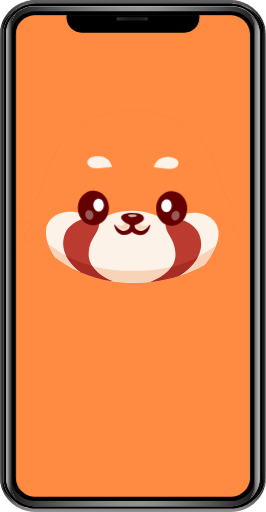
t = 0.00 s
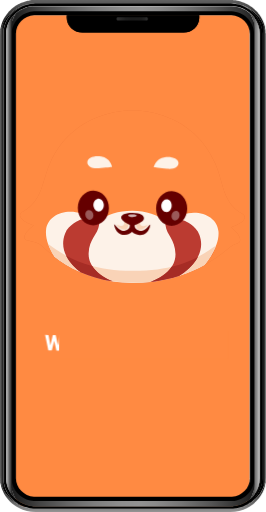
t = 0.64 s
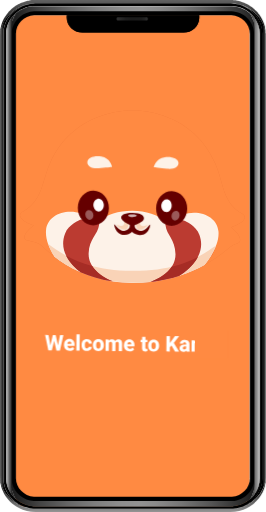
t = 1.28 s
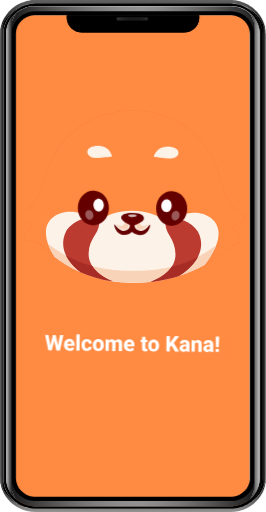
t = 1.92 s
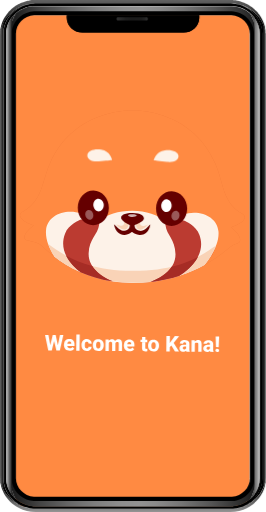
t = 2.56 s
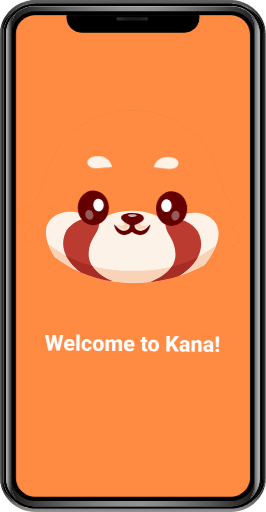
t = 3.20 s

The animated SVG that drew these frames (rendered in a browser with its animation timeline set to each time). Animation: 2 CSS @keyframes rules; one cycle of 3.20 s.

<svg width="245" height="472" viewBox="0 0 245 472" fill="none" xmlns="http://www.w3.org/2000/svg">
<style>
    <![CDATA[
    @keyframes move {
        0% {
            transform: translateY(0);
        }
        20% {
            transform: translateY(-10px);
        }
        40% {
            transform: translateY(0);
        }
        50% {
            transform: translateY(0);
        }
        70% {
            transform: translateY(-10px);
        }
        90% {
            transform: translateY(0);
        }
        100% {
            transform: translateY(0);
        }
    }

    @keyframes fadeIn {
        0% { width: 170px; }
        100% { width: 0; transform: translateX(170px); }
    }

    .eyebrow {
        animation: move 1.5s 1.7s forwards;
    }

    #welcome-overlay {
        animation: fadeIn 1.5s 0.5s forwards;
    }
]]>
</style>
<rect x="14" y="14" width="216" height="453" rx="10" fill="#FF8A42"/>
<path d="M213.165 209.994C215.74 211.918 219.548 215.07 220.796 218.922C221.313 220.524 221.381 221.564 221.089 222.322C220.239 224.521 216.34 224.221 211.743 227.895C208.687 230.328 200.91 237.322 188.402 244.223C181.861 247.843 174.038 251.426 164.924 254.338C157.097 256.83 148.316 258.833 138.61 259.914C133.16 260.513 127.427 260.831 121.387 260.778C115.114 260.723 109.207 260.241 103.68 259.406C92.4302 257.736 82.6844 254.671 74.3569 251.036C64.1831 246.586 56.1301 241.292 50.0418 236.611C42.7048 230.982 38.1984 226.251 36.2268 224.979C31.2528 221.753 24.9719 222.497 23.0334 220.452C22.3786 219.761 22.2192 218.771 22.7522 217.204C24.0708 213.374 27.9362 210.289 30.5461 208.41C30.8984 208.159 30.7731 207.689 30.3595 207.559C19.2313 203.988 14.7506 197.876 21.5333 194.728C31.1278 190.285 36.3771 179.098 38.4432 172.93C40.803 165.825 43.0634 156.856 46.2781 149.823C69.5225 98.9463 122.838 101.885 122.838 101.885C122.838 101.885 176.211 99.879 198.515 151.154C201.6 158.23 203.681 167.249 205.923 174.394C207.862 180.61 212.917 191.887 222.429 196.484C229.152 199.75 224.56 205.783 213.367 209.159C212.965 209.269 212.831 209.737 213.165 209.994Z" fill="#EE7A3B"/>
<path d="M213.165 209.994C215.74 211.918 219.548 215.07 220.796 218.922C221.313 220.511 221.381 221.564 221.089 222.322C220.239 224.521 216.34 224.221 211.743 227.895C208.687 230.341 200.91 237.322 188.402 244.223C181.861 247.843 174.038 251.425 164.924 254.338C157.097 256.843 148.316 258.845 138.61 259.914C133.16 260.513 127.427 260.831 121.387 260.778C115.114 260.723 109.22 260.241 103.68 259.406C92.4302 257.736 82.6843 254.684 74.3569 251.036C64.1961 246.586 56.143 241.292 50.0418 236.611C42.7048 230.981 38.1984 226.251 36.2268 224.979C31.2528 221.753 24.9719 222.497 23.0334 220.452C22.3786 219.761 22.2063 218.771 22.7522 217.204C24.0708 213.374 27.9362 210.289 30.5461 208.41C30.8984 208.159 30.76 207.702 30.3595 207.559C19.2313 203.988 14.7508 197.863 21.5333 194.727C31.1149 190.285 36.3771 179.098 38.4432 172.93C40.803 165.825 43.0634 156.856 46.2781 149.823C69.5223 98.9589 122.838 101.885 122.838 101.885C122.838 101.885 176.211 99.8789 198.515 151.154C201.599 158.242 203.681 167.249 205.923 174.394C207.862 180.598 212.917 191.874 222.416 196.484C229.139 199.75 224.56 205.783 213.354 209.158C212.965 209.269 212.831 209.737 213.165 209.994Z" fill="#FF8A42"/>
<path fill-rule="evenodd" clip-rule="evenodd" d="M188.427 244.203C181.886 247.823 174.062 251.408 164.947 254.321C157.12 256.815 148.338 258.818 138.631 259.9C133.181 260.499 127.448 260.817 121.407 260.764C115.134 260.709 109.227 260.226 103.699 259.391C92.4486 257.72 82.7022 254.655 74.3741 251.018C64.1996 246.566 56.1461 241.27 50.0573 236.588L44.2557 225.024C45.196 225.661 46.1696 226.335 47.1847 227.038C59.987 235.905 79.3798 249.337 121.509 249.705C163.639 250.074 183.276 236.983 196.239 228.342C197.263 227.659 198.245 227.005 199.193 226.387L195.263 235.339L188.427 244.203Z" fill="#E95A1C"/>
<path d="M103.671 259.379C92.4212 257.709 82.6752 254.644 74.3474 251.008C69.2108 247.122 63.9824 241.954 60.8895 235.752C67.261 239.257 75.0334 242.672 84.9006 245.256C88.8877 251.491 95.9741 256.193 103.671 259.379Z" fill="#A62C25"/>
<path d="M182.338 236.824C178.366 244.434 171.155 250.406 164.936 254.32C157.109 256.813 148.327 258.816 138.621 259.897C146.569 256.848 153.975 252.196 158.156 245.906C168.069 243.507 175.903 240.216 182.338 236.824Z" fill="#A62C25"/>
<path d="M199.17 226.375C196.751 232.847 192.648 239.153 188.414 244.201C181.873 247.822 174.049 251.406 164.934 254.319C157.107 256.813 148.325 258.816 138.619 259.898C133.168 260.497 127.436 260.815 121.395 260.762C115.121 260.707 109.214 260.224 103.686 259.389C92.4361 257.718 82.6897 254.653 74.3616 251.016C64.1872 246.564 56.1337 241.269 50.045 236.587C47.7189 232.964 45.681 229.028 44.2658 225.033C57.0719 233.706 76.0497 249.306 121.497 249.704C166.944 250.088 186.219 234.822 199.17 226.375Z" fill="#E95A1C"/>
<path d="M188.41 244.219C181.869 247.839 174.045 251.422 164.931 254.335C157.104 256.828 148.322 258.83 138.616 259.912C133.166 260.511 127.433 260.829 121.392 260.776C115.119 260.721 109.212 260.238 103.684 259.404C92.4343 257.733 82.6881 254.668 74.3602 251.032C64.199 246.582 56.1326 241.287 50.0441 236.606C45.1879 229.007 41.5498 220.061 42.3492 212.093C43.9624 195.978 66.1674 189.085 85.4322 201.628C86.811 202.528 88.1888 203.529 89.5269 204.631C89.8403 204.38 90.1668 204.117 90.5062 203.866C98.3777 197.937 109.586 194.282 122.004 194.391C134.422 194.499 145.574 198.35 153.335 204.415C153.656 204.672 153.978 204.928 154.287 205.184C155.658 204.106 157.041 203.129 158.436 202.254C177.929 190.049 199.99 197.33 201.307 213.47C202.17 223.862 195.475 235.785 188.41 244.219Z" fill="#FDF2E8"/>
<path d="M199.169 226.376C196.75 232.848 192.648 239.166 188.427 244.202C181.886 247.823 174.062 251.407 164.947 254.32C157.12 256.826 148.338 258.829 138.631 259.899C133.181 260.498 127.448 260.815 121.408 260.763C115.134 260.708 109.24 260.225 103.699 259.39C92.4488 257.719 82.7023 254.666 74.3743 251.017C64.2129 246.566 56.1593 241.27 50.0577 236.588C47.7316 232.965 45.6937 229.029 44.2785 225.034C57.0846 233.707 76.0624 249.307 121.509 249.704C166.944 250.089 186.219 234.823 199.169 226.376Z" fill="#F9D3B7"/>
<path d="M103.668 259.38C92.4189 257.71 82.6737 254.645 74.3466 251.01C64.3318 243.443 53.9347 230.941 59.8324 215.463C63.06 207.01 73.7417 202.692 73.7417 202.692C73.7417 202.692 80.3159 201.025 85.4175 201.615C87.567 201.862 89.4664 202.512 90.491 203.852C91.1442 204.708 91.4577 205.851 91.2495 207.345C90.0928 216.133 82.0981 220.031 81.6117 233.44C81.1739 245.783 91.6974 254.42 103.668 259.38Z" fill="#BB3B31"/>
<path d="M164.934 254.333C157.107 256.826 148.327 258.828 138.621 259.91C150.888 255.2 161.88 246.688 161.658 234.161C161.419 220.746 153.498 216.709 152.503 207.902C152.335 206.405 152.657 205.279 153.326 204.423C154.375 203.101 156.286 202.484 158.44 202.262C163.551 201.761 170.094 203.543 170.094 203.543C170.094 203.543 180.694 208.047 183.765 216.555C190.073 234.041 175.924 247.406 164.934 254.333Z" fill="#BB3B31"/>
<path d="M103.671 259.379C92.4212 257.709 82.6752 254.644 74.3474 251.008C69.2108 247.122 63.9824 241.954 60.8895 235.752C67.261 239.257 75.0334 242.672 84.9006 245.256C88.8877 251.491 95.9741 256.193 103.671 259.379Z" fill="#A62C25"/>
<path d="M182.338 236.824C178.366 244.434 171.155 250.406 164.936 254.32C157.109 256.813 148.327 258.816 138.621 259.897C146.569 256.848 153.975 252.196 158.156 245.906C168.069 243.507 175.903 240.216 182.338 236.824Z" fill="#A62C25"/>

<!-- Eyebrows -->
<path class="eyebrow" d="M103.182 153.821C103.182 153.821 96.9021 154.413 90.946 155.058C84.458 155.75 80.0374 152.947 80.4214 149.261C80.8198 145.41 86.5813 143.381 93.0283 144.325C101.715 145.58 103.182 153.821 103.182 153.821Z" fill="#FDF2E8"/>
<path class="eyebrow" d="M141.565 154.164C141.565 154.164 147.833 154.865 153.776 155.614C160.25 156.419 164.722 153.694 164.406 150.002C164.078 146.144 158.355 144.015 151.892 144.846C143.17 145.949 141.565 154.164 141.565 154.164Z" fill="#FDF2E8"/>

<path d="M100.294 191.746C100.213 200.582 93.7178 207.688 85.7985 207.618C77.8791 207.549 71.5163 200.331 71.5977 191.495C71.679 182.66 78.1738 175.554 86.0931 175.623C94.0254 175.692 100.375 182.911 100.294 191.746Z" fill="#650000"/>
<path d="M86.0635 190.216C86.6303 193.415 89.1907 195.491 91.776 194.855C94.3743 194.218 96.0233 191.101 95.4565 187.902C94.8897 184.702 92.3423 182.626 89.744 183.263C87.1587 183.899 85.5097 187.016 86.0635 190.216Z" fill="white"/>
<g opacity="0.35">
<path d="M78.8977 199.698C79.8355 202.013 82.0931 203.187 83.9419 202.303C85.7907 201.419 86.5275 198.827 85.5896 196.511C84.6517 194.196 82.3941 193.022 80.5453 193.906C78.6967 194.777 77.9598 197.382 78.8977 199.698Z" fill="white"/>
</g>
<path d="M143.764 192.134C143.682 200.97 150.045 208.188 157.964 208.257C165.884 208.327 172.379 201.221 172.46 192.385C172.541 183.55 166.178 176.331 158.259 176.262C150.327 176.193 143.845 183.299 143.764 192.134Z" fill="#650000"/>
<path d="M158.019 190.852C157.394 194.041 154.795 196.072 152.222 195.39C149.636 194.708 148.045 191.563 148.67 188.374C149.296 185.185 151.881 183.154 154.467 183.836C157.04 184.517 158.632 187.662 158.019 190.852Z" fill="white"/>
<g opacity="0.35">
<path d="M165.011 200.46C164.03 202.758 161.752 203.892 159.919 202.976C158.087 202.06 157.398 199.455 158.379 197.156C159.359 194.858 161.638 193.724 163.47 194.64C165.302 195.543 165.991 198.161 165.011 200.46Z" fill="white"/>
</g>
<path d="M122.501 210.566L122.306 210.603L122.307 210.538L122.501 210.566Z" fill="#512717"/>
<path d="M122.696 210.542L122.696 210.606L122.502 210.566L122.696 210.542Z" fill="#512717"/>
<path d="M138.53 206.929C137.599 208.1 136.096 212.169 132.762 213.915C128.906 215.935 124.774 214.162 122.852 211.698C122.02 210.626 121.723 209.051 121.731 208.151C121.723 209.064 121.384 210.633 120.545 211.678C118.578 214.121 114.414 215.821 110.596 213.721C107.307 211.918 105.88 207.823 104.958 206.635C104.958 206.635 110.621 195.616 121.846 195.715C133.084 195.825 138.53 206.929 138.53 206.929Z" fill="#FDF2E8"/>
<path d="M125.333 205.838C125.333 205.838 124.55 210.624 128.067 211.58C132.075 212.68 136.457 206.988 136.457 206.988C136.457 206.988 128.72 211.028 129.034 205.123C129.335 199.167 125.333 205.838 125.333 205.838Z" fill="#F9D3B7"/>
<path d="M118.188 205.773C118.188 205.773 118.882 210.572 115.348 211.466C111.32 212.496 107.044 206.728 107.044 206.728C107.044 206.728 114.705 210.903 114.5 204.993C114.296 199.033 118.188 205.773 118.188 205.773Z" fill="#F9D3B7"/>
<path d="M138.531 206.927C138.383 207.497 138.274 208.054 138.14 208.61C138.005 209.167 137.831 209.724 137.644 210.293C137.232 211.392 136.678 212.503 135.852 213.497C135.039 214.492 133.929 215.408 132.64 215.955C131.352 216.514 129.898 216.767 128.472 216.692C127.034 216.641 125.651 216.223 124.399 215.591C123.134 214.959 122.015 214.087 121.079 212.925C120.554 212.235 120.21 211.535 119.97 210.835C119.73 210.136 119.568 209.45 119.51 208.701C119.499 208.511 119.488 208.308 119.49 208.105L119.494 207.687L119.501 206.85C119.507 206.292 119.499 205.747 119.517 205.189L119.517 205.138C119.541 203.909 120.587 202.941 121.832 202.978C123.076 203.001 124.065 204.011 124.041 205.229L124.012 206.889L124.005 207.726L124.001 208.144C123.999 208.347 123.984 208.55 123.969 208.74C123.885 209.5 123.71 210.171 123.457 210.866C123.205 211.548 122.861 212.243 122.31 212.923C121.341 214.055 120.218 214.908 118.942 215.518C117.679 216.128 116.288 216.496 114.862 216.535C113.436 216.586 111.986 216.307 110.721 215.712C109.456 215.131 108.363 214.208 107.594 213.2C106.8 212.191 106.266 211.083 105.861 209.977C105.659 209.43 105.508 208.858 105.371 208.311C105.233 207.752 105.135 207.206 104.971 206.634C105.474 206.981 105.872 207.428 106.283 207.837L107.438 209.077C108.195 209.883 108.94 210.625 109.713 211.202C110.498 211.792 111.259 212.23 112.099 212.478C112.927 212.739 113.768 212.835 114.612 212.741C115.455 212.66 116.275 212.35 117.017 211.938C117.76 211.539 118.414 210.923 118.86 210.331C119.162 209.928 119.455 209.056 119.488 208.333L119.49 208.092L119.494 207.674L119.502 206.837L119.504 205.176L124.041 205.216C124.049 205.774 124.031 206.319 124.025 206.877L124.018 207.714L124.014 208.132C124.013 208.208 124.013 208.271 124.025 208.36C124.07 209.071 124.334 209.948 124.629 210.356C125.077 210.943 125.706 211.558 126.442 211.97C127.177 212.395 127.99 212.706 128.819 212.802C129.648 212.911 130.491 212.829 131.31 212.57C132.142 212.311 132.898 211.912 133.681 211.323C134.464 210.759 135.223 210.03 135.995 209.251L137.186 208.044C137.591 207.693 138.009 207.253 138.531 206.927Z" fill="#650000"/>
<path d="M132.538 201.54C132.511 204.393 124.39 207.948 122.069 207.928C119.671 207.907 112.742 204.499 111.72 201.358C110.813 198.548 114.399 196.221 122.177 196.289C129.733 196.368 132.564 198.7 132.538 201.54Z" fill="#650000"/>
<g opacity="0.7">
<path d="M125.967 198.718C125.961 199.339 123.594 200.106 121.961 200.092C120.328 200.078 117.977 199.271 117.982 198.65C117.988 198.028 119.354 197.545 121.985 197.567C124.616 197.59 125.972 198.109 125.967 198.718Z" fill="white"/>
</g>
<path d="M45.5919 321.263L48.5354 308.847L50.1662 308.862L50.7969 310.41L47.6657 323.059L45.8786 323.043L45.5919 321.263ZM44.6 308.812L46.8608 321.333L46.4353 323.048L44.4041 323.029L41.4459 308.784L44.6 308.812ZM52.7206 321.317L55.1758 308.907L58.3202 308.935L55.1068 323.125L53.0952 323.107L52.7206 321.317ZM51.2306 308.871L53.9894 321.406L53.642 323.112L51.8647 323.096L48.9123 310.384L49.5998 308.857L51.2306 308.871ZM64.1672 323.402C63.3274 323.395 62.5766 323.254 61.915 322.981C61.2534 322.709 60.6935 322.336 60.2355 321.863C59.7841 321.383 59.4407 320.834 59.2054 320.213C58.97 319.592 58.8555 318.93 58.8618 318.227L58.8652 317.856C58.8722 317.068 58.9894 316.344 59.2167 315.682C59.444 315.02 59.7714 314.446 60.199 313.962C60.6331 313.471 61.1638 313.095 61.7912 312.833C62.4186 312.566 63.1327 312.435 63.9335 312.443C64.6821 312.449 65.3483 312.579 65.932 312.832C66.5158 313.078 67.0074 313.43 67.4069 313.89C67.8065 314.343 68.1076 314.889 68.3102 315.529C68.5194 316.162 68.6205 316.873 68.6134 317.66L68.6022 318.91L60.0869 318.834L60.1045 316.871L65.6316 316.921L65.6337 316.686C65.6371 316.315 65.5716 315.989 65.4374 315.708C65.3097 315.427 65.1164 315.21 64.8573 315.058C64.6048 314.9 64.2833 314.819 63.8926 314.815C63.5216 314.812 63.2116 314.887 62.9628 315.041C62.7141 315.195 62.5135 315.415 62.3612 315.7C62.2155 315.979 62.1084 316.306 62.0399 316.683C61.9714 317.054 61.9353 317.454 61.9314 317.884L61.9281 318.255C61.9244 318.665 61.9764 319.04 62.084 319.379C62.1917 319.719 62.3518 320.01 62.5645 320.253C62.7772 320.496 63.0359 320.687 63.3406 320.826C63.6454 320.966 63.9931 321.037 64.3837 321.041C64.8654 321.045 65.3252 320.958 65.763 320.78C66.2009 320.595 66.5811 320.305 66.9037 319.911L68.3148 321.554C68.0971 321.865 67.7917 322.165 67.3985 322.454C67.0118 322.737 66.5475 322.968 66.0055 323.145C65.4635 323.323 64.8507 323.408 64.1672 323.402ZM73.3949 308.289L73.2604 323.288L70.2038 323.261L70.3384 308.262L73.3949 308.289ZM79.891 321.17C80.2165 321.173 80.5002 321.114 80.7422 320.992C80.9842 320.871 81.1713 320.7 81.3035 320.48C81.4422 320.253 81.513 319.98 81.5159 319.661L84.3869 319.687C84.38 320.455 84.1753 321.13 83.773 321.713C83.3771 322.295 82.8457 322.749 82.1786 323.075C81.5117 323.395 80.7616 323.551 79.9283 323.543C79.108 323.536 78.3931 323.396 77.7835 323.124C77.174 322.845 76.6664 322.459 76.2606 321.968C75.8548 321.476 75.5507 320.906 75.3482 320.26C75.1522 319.607 75.0576 318.903 75.0644 318.148L75.0666 317.894C75.0734 317.146 75.1805 316.447 75.3882 315.797C75.6024 315.148 75.9167 314.581 76.3312 314.097C76.7458 313.612 77.2569 313.239 77.8648 312.978C78.4792 312.71 79.1965 312.579 80.0168 312.587C80.8827 312.595 81.6461 312.767 82.3072 313.105C82.9747 313.443 83.4945 313.927 83.8665 314.555C84.2385 315.177 84.4206 315.924 84.4128 316.796L81.5418 316.771C81.5449 316.432 81.4857 316.129 81.3644 315.861C81.2497 315.586 81.0693 315.37 80.8234 315.211C80.5839 315.046 80.2852 314.962 79.9272 314.959C79.5561 314.956 79.2494 315.034 79.007 315.195C78.7713 315.349 78.5903 315.566 78.4641 315.844C78.3379 316.123 78.2504 316.442 78.2016 316.799C78.1529 317.15 78.1267 317.524 78.1232 317.922L78.1209 318.175C78.1173 318.579 78.1366 318.963 78.1789 319.328C78.2213 319.687 78.3031 320.003 78.4243 320.278C78.552 320.553 78.7324 320.769 78.9654 320.927C79.1983 321.086 79.5069 321.167 79.891 321.17ZM85.4743 318.222L85.4761 318.017C85.4831 317.242 85.6001 316.53 85.8273 315.881C86.0546 315.226 86.3852 314.659 86.8192 314.181C87.2532 313.703 87.7838 313.334 88.4112 313.072C89.0386 312.804 89.756 312.674 90.5633 312.681C91.3835 312.689 92.1049 312.832 92.7275 313.111C93.3565 313.384 93.8838 313.763 94.3091 314.248C94.7345 314.734 95.0549 315.306 95.2703 315.966C95.4858 316.619 95.5901 317.333 95.5831 318.108L95.5813 318.313C95.5744 319.081 95.4573 319.793 95.2301 320.448C95.0029 321.097 94.6723 321.664 94.2382 322.148C93.8042 322.626 93.2735 322.996 92.6462 323.257C92.0188 323.519 91.2982 323.646 90.4845 323.638C89.6772 323.631 88.959 323.491 88.3299 323.218C87.7009 322.946 87.1736 322.567 86.7483 322.081C86.323 321.589 86.0026 321.017 85.7871 320.364C85.5717 319.704 85.4674 318.99 85.4743 318.222ZM88.5326 318.044L88.5308 318.249C88.5271 318.666 88.5561 319.057 88.6179 319.422C88.6863 319.787 88.7973 320.107 88.9511 320.382C89.1049 320.657 89.3081 320.874 89.5605 321.032C89.8196 321.184 90.1347 321.262 90.5058 321.265C90.8768 321.269 91.19 321.197 91.4452 321.049C91.7005 320.895 91.9075 320.682 92.0662 320.41C92.2249 320.138 92.3385 319.82 92.4068 319.456C92.4817 319.092 92.521 318.702 92.5248 318.285L92.5266 318.08C92.5303 317.67 92.4979 317.286 92.4295 316.927C92.3677 316.562 92.2599 316.238 92.1062 315.957C91.9525 315.676 91.7461 315.456 91.4871 315.297C91.2346 315.139 90.9195 315.058 90.542 315.054C90.1774 315.051 89.8675 315.126 89.6122 315.28C89.3569 315.434 89.1498 315.651 88.9911 315.929C88.8323 316.208 88.7155 316.529 88.6406 316.893C88.5723 317.25 88.5363 317.634 88.5326 318.044ZM100.268 315.181L100.193 323.53L97.1461 323.503L97.2409 312.937L100.102 312.962L100.268 315.181ZM99.853 317.872L99.0814 317.885C99.088 317.143 99.182 316.463 99.3633 315.846C99.5512 315.223 99.8198 314.682 100.169 314.223C100.518 313.764 100.948 313.409 101.458 313.16C101.974 312.911 102.568 312.789 103.239 312.795C103.707 312.799 104.133 312.875 104.516 313.021C104.899 313.162 105.226 313.383 105.496 313.685C105.774 313.98 105.985 314.366 106.13 314.843C106.276 315.313 106.346 315.877 106.34 316.534L106.277 323.585L103.23 323.557L103.29 316.878C103.294 316.409 103.239 316.054 103.124 315.812C103.015 315.563 102.854 315.393 102.64 315.3C102.426 315.207 102.169 315.159 101.87 315.156C101.544 315.153 101.254 315.222 100.999 315.363C100.75 315.498 100.54 315.688 100.368 315.934C100.197 316.179 100.067 316.468 99.9798 316.799C99.8987 317.131 99.8564 317.488 99.853 317.872ZM106.016 317.771L105.049 317.841C105.055 317.125 105.146 316.462 105.321 315.851C105.495 315.241 105.754 314.712 106.097 314.266C106.439 313.814 106.862 313.462 107.366 313.213C107.876 312.964 108.466 312.842 109.137 312.848C109.631 312.853 110.08 312.928 110.482 313.075C110.891 313.222 111.241 313.456 111.531 313.778C111.827 314.1 112.055 314.521 112.213 315.044C112.371 315.56 112.447 316.192 112.44 316.94L112.38 323.639L109.314 323.612L109.374 316.913C109.378 316.451 109.322 316.099 109.207 315.857C109.099 315.615 108.938 315.447 108.724 315.354C108.516 315.261 108.266 315.213 107.973 315.211C107.647 315.208 107.364 315.274 107.121 315.408C106.879 315.536 106.676 315.717 106.511 315.95C106.346 316.176 106.223 316.445 106.143 316.757C106.062 317.069 106.02 317.407 106.016 317.771ZM119.399 323.898C118.56 323.89 117.809 323.75 117.147 323.477C116.486 323.204 115.926 322.831 115.468 322.358C115.016 321.879 114.673 321.329 114.438 320.708C114.202 320.088 114.088 319.426 114.094 318.723L114.097 318.352C114.104 317.564 114.222 316.839 114.449 316.177C114.676 315.515 115.004 314.942 115.431 314.457C115.865 313.966 116.396 313.59 117.023 313.329C117.651 313.061 118.365 312.931 119.166 312.938C119.914 312.945 120.58 313.074 121.164 313.327C121.748 313.573 122.24 313.926 122.639 314.385C123.039 314.838 123.34 315.384 123.542 316.024C123.752 316.658 123.853 317.368 123.846 318.156L123.834 319.406L115.319 319.33L115.337 317.367L120.864 317.416L120.866 317.182C120.869 316.811 120.804 316.485 120.67 316.204C120.542 315.923 120.349 315.706 120.089 315.554C119.837 315.395 119.515 315.314 119.125 315.311C118.754 315.308 118.444 315.383 118.195 315.537C117.946 315.691 117.746 315.91 117.593 316.196C117.448 316.474 117.341 316.802 117.272 317.179C117.204 317.55 117.167 317.95 117.164 318.379L117.16 318.75C117.157 319.161 117.209 319.535 117.316 319.875C117.424 320.214 117.584 320.506 117.797 320.748C118.009 320.991 118.268 321.182 118.573 321.322C118.878 321.461 119.225 321.533 119.616 321.536C120.098 321.541 120.557 321.454 120.995 321.275C121.433 321.09 121.813 320.801 122.136 320.406L123.547 322.05C123.329 322.361 123.024 322.661 122.631 322.95C122.244 323.233 121.78 323.463 121.238 323.641C120.696 323.818 120.083 323.904 119.399 323.898ZM135.726 313.282L135.707 315.421L129.437 315.364L129.456 313.226L135.726 313.282ZM130.915 310.622L133.972 310.649L133.883 320.522C133.881 320.815 133.914 321.04 133.985 321.196C134.055 321.353 134.171 321.465 134.333 321.532C134.495 321.592 134.704 321.623 134.957 321.625C135.14 321.627 135.296 321.622 135.426 321.61C135.557 321.598 135.677 321.583 135.788 321.564L135.768 323.771C135.507 323.853 135.23 323.916 134.937 323.959C134.643 324.008 134.324 324.032 133.979 324.028C133.321 324.023 132.753 323.91 132.273 323.691C131.799 323.472 131.438 323.13 131.188 322.665C130.939 322.194 130.817 321.585 130.824 320.836L130.915 310.622ZM136.429 318.679L136.431 318.474C136.438 317.699 136.555 316.988 136.782 316.338C137.01 315.683 137.34 315.116 137.774 314.638C138.208 314.16 138.739 313.791 139.366 313.53C139.994 313.262 140.711 313.131 141.518 313.139C142.339 313.146 143.06 313.289 143.682 313.568C144.312 313.841 144.839 314.22 145.264 314.706C145.689 315.191 146.01 315.764 146.225 316.423C146.441 317.076 146.545 317.79 146.538 318.565L146.536 318.77C146.529 319.538 146.412 320.25 146.185 320.905C145.958 321.554 145.627 322.121 145.193 322.606C144.759 323.084 144.229 323.453 143.601 323.714C142.974 323.976 142.253 324.103 141.439 324.095C140.632 324.088 139.914 323.948 139.285 323.676C138.656 323.403 138.129 323.024 137.703 322.538C137.278 322.046 136.958 321.474 136.742 320.821C136.527 320.161 136.422 319.447 136.429 318.679ZM139.488 318.502L139.486 318.707C139.482 319.123 139.511 319.514 139.573 319.879C139.641 320.245 139.752 320.565 139.906 320.839C140.06 321.114 140.263 321.331 140.516 321.489C140.775 321.641 141.09 321.719 141.461 321.722C141.832 321.726 142.145 321.654 142.4 321.506C142.656 321.352 142.863 321.139 143.021 320.867C143.18 320.595 143.293 320.277 143.362 319.913C143.437 319.549 143.476 319.159 143.48 318.742L143.482 318.537C143.485 318.127 143.453 317.743 143.385 317.384C143.323 317.019 143.215 316.696 143.061 316.414C142.907 316.133 142.701 315.913 142.442 315.754C142.19 315.596 141.875 315.515 141.497 315.512C141.132 315.508 140.822 315.584 140.567 315.738C140.312 315.892 140.105 316.108 139.946 316.386C139.787 316.665 139.67 316.986 139.596 317.35C139.527 317.708 139.491 318.091 139.488 318.502ZM156.539 309.816L156.411 324.034L153.228 324.006L153.355 309.788L156.539 309.816ZM165.035 309.892L159.405 316.952L156.131 320.438L155.581 317.474L157.748 314.427L161.129 309.857L165.035 309.892ZM161.216 324.078L157.348 317.548L159.787 315.685L164.985 324.111L161.216 324.078ZM171.443 321.65L171.484 317.119C171.487 316.8 171.44 316.526 171.345 316.297C171.249 316.068 171.098 315.888 170.89 315.756C170.683 315.624 170.414 315.556 170.082 315.553C169.802 315.551 169.557 315.597 169.348 315.693C169.145 315.789 168.988 315.928 168.875 316.109C168.77 316.29 168.716 316.514 168.713 316.781L165.666 316.754C165.671 316.279 165.782 315.837 166.001 315.429C166.219 315.021 166.528 314.662 166.928 314.353C167.335 314.044 167.819 313.808 168.38 313.643C168.941 313.473 169.57 313.39 170.267 313.397C171.094 313.404 171.828 313.551 172.47 313.836C173.119 314.116 173.629 314.534 174.002 315.09C174.375 315.641 174.557 316.332 174.55 317.166L174.51 321.589C174.504 322.227 174.536 322.729 174.604 323.094C174.679 323.453 174.787 323.766 174.928 324.035L174.926 324.201L171.85 324.173C171.71 323.866 171.606 323.487 171.538 323.037C171.471 322.581 171.439 322.118 171.443 321.65ZM171.859 317.727L171.864 319.407L170.35 319.394C170.011 319.391 169.718 319.43 169.47 319.513C169.228 319.595 169.032 319.711 168.881 319.859C168.73 320.001 168.618 320.169 168.544 320.364C168.478 320.552 168.443 320.76 168.441 320.988C168.439 321.203 168.489 321.399 168.592 321.575C168.695 321.745 168.837 321.88 169.018 321.98C169.2 322.079 169.411 322.13 169.652 322.132C170.049 322.135 170.388 322.06 170.669 321.906C170.957 321.753 171.18 321.566 171.338 321.346C171.497 321.12 171.577 320.909 171.578 320.713L172.299 321.989C172.18 322.249 172.034 322.518 171.862 322.796C171.691 323.068 171.474 323.323 171.211 323.562C170.949 323.794 170.631 323.983 170.259 324.129C169.893 324.276 169.453 324.347 168.938 324.342C168.274 324.336 167.673 324.197 167.135 323.926C166.597 323.647 166.168 323.269 165.847 322.791C165.532 322.313 165.377 321.765 165.383 321.146C165.388 320.593 165.493 320.102 165.699 319.674C165.905 319.246 166.211 318.885 166.617 318.589C167.03 318.293 167.546 318.073 168.166 317.929C168.786 317.778 169.509 317.706 170.336 317.714L171.859 317.727ZM179.551 315.931L179.477 324.241L176.42 324.214L176.515 313.648L179.386 313.674L179.551 315.931ZM179.127 318.584L178.365 318.596C178.372 317.802 178.476 317.09 178.677 316.46C178.878 315.831 179.16 315.296 179.522 314.857C179.891 314.411 180.327 314.073 180.83 313.843C181.34 313.613 181.901 313.501 182.513 313.506C183.007 313.511 183.459 313.587 183.868 313.734C184.277 313.88 184.626 314.115 184.917 314.436C185.213 314.751 185.437 315.17 185.589 315.692C185.741 316.208 185.813 316.844 185.806 317.599L185.746 324.298L182.68 324.27L182.74 317.561C182.744 317.119 182.685 316.776 182.564 316.534C182.442 316.292 182.261 316.122 182.021 316.022C181.788 315.922 181.502 315.871 181.163 315.868C180.805 315.864 180.499 315.933 180.243 316.074C179.988 316.209 179.778 316.399 179.613 316.645C179.448 316.891 179.325 317.179 179.244 317.511C179.17 317.842 179.131 318.2 179.127 318.584ZM193.356 321.846L193.397 317.315C193.4 316.996 193.353 316.722 193.258 316.494C193.162 316.265 193.011 316.085 192.804 315.952C192.596 315.82 192.327 315.753 191.995 315.75C191.715 315.747 191.47 315.794 191.261 315.89C191.058 315.986 190.901 316.124 190.789 316.305C190.683 316.487 190.629 316.711 190.626 316.978L187.58 316.951C187.584 316.475 187.695 316.034 187.914 315.625C188.132 315.217 188.442 314.859 188.841 314.55C189.248 314.241 189.732 314.004 190.293 313.84C190.855 313.669 191.484 313.587 192.18 313.593C193.007 313.601 193.741 313.747 194.383 314.033C195.032 314.312 195.543 314.73 195.915 315.287C196.288 315.837 196.47 316.529 196.463 317.362L196.423 321.786C196.418 322.424 196.449 322.926 196.517 323.291C196.592 323.65 196.7 323.963 196.841 324.231L196.839 324.397L193.763 324.37C193.623 324.062 193.519 323.684 193.451 323.234C193.384 322.778 193.352 322.315 193.356 321.846ZM193.772 317.924L193.777 319.604L192.263 319.59C191.925 319.587 191.631 319.627 191.383 319.709C191.142 319.792 190.945 319.907 190.794 320.056C190.643 320.198 190.531 320.366 190.458 320.56C190.391 320.749 190.356 320.957 190.354 321.185C190.352 321.399 190.403 321.595 190.505 321.772C190.608 321.942 190.75 322.077 190.931 322.176C191.113 322.275 191.324 322.326 191.565 322.328C191.962 322.332 192.301 322.257 192.582 322.103C192.87 321.949 193.093 321.763 193.252 321.543C193.41 321.316 193.49 321.105 193.492 320.91L194.213 322.186C194.093 322.445 193.947 322.714 193.776 322.993C193.604 323.265 193.387 323.52 193.124 323.758C192.862 323.99 192.544 324.18 192.172 324.326C191.806 324.472 191.366 324.543 190.852 324.539C190.187 324.533 189.586 324.394 189.049 324.122C188.511 323.844 188.081 323.466 187.76 322.988C187.445 322.509 187.291 321.961 187.296 321.343C187.301 320.789 187.406 320.299 187.612 319.871C187.818 319.443 188.124 319.081 188.53 318.785C188.943 318.49 189.459 318.27 190.079 318.125C190.699 317.975 191.422 317.903 192.249 317.91L193.772 317.924ZM201.957 310.224L201.498 320.015L198.988 319.992L198.705 310.195L201.957 310.224ZM198.502 323.025C198.506 322.589 198.666 322.223 198.981 321.926C199.296 321.629 199.711 321.483 200.225 321.488C200.733 321.493 201.138 321.646 201.442 321.948C201.751 322.25 201.904 322.62 201.9 323.056C201.896 323.499 201.737 323.868 201.422 324.165C201.113 324.455 200.705 324.598 200.197 324.593C199.683 324.589 199.271 324.439 198.961 324.143C198.651 323.841 198.498 323.468 198.502 323.025Z" fill="white"/>
<rect id="welcome-overlay" x="40" y="305" width="170" height="26" fill="#FF8A42"/>
<path d="M29.5677 468.911C29.297 468.911 29.0264 468.847 28.7557 468.847C28.2144 468.782 27.7408 468.718 27.1995 468.654C24.1548 468.139 21.1778 467.238 18.4713 466.015C18.2684 465.951 18.0654 465.822 17.93 465.758C17.4564 465.501 16.9828 465.243 16.5092 464.986C16.3062 464.857 16.1032 464.728 15.9002 464.6C14.8177 463.956 13.8027 463.313 12.7878 462.605C12.5849 462.476 12.4495 462.348 12.2466 462.219C11.7053 461.833 11.2317 461.382 10.6904 460.996C10.5551 460.867 10.3521 460.739 10.2167 460.546C10.0138 460.353 9.87845 460.224 9.67547 460.031C9.47248 459.838 9.33715 459.709 9.13417 459.516C8.99885 459.387 8.93119 459.323 8.79587 459.194C8.66055 459.066 8.52522 458.873 8.3899 458.744C7.57797 457.843 6.76605 456.942 6.02178 455.977C5.88646 455.784 5.75116 455.655 5.61584 455.462C5.20987 454.947 4.87157 454.368 4.53326 453.789C4.39794 453.596 4.26262 453.403 4.1273 453.146C3.24771 451.601 2.43579 449.993 1.82684 448.319C1.75918 448.062 1.69153 447.869 1.5562 447.612C1.15024 446.453 0.811922 445.295 0.608941 444.072C0.54128 443.815 0.541292 443.558 0.473632 443.365C0.135329 441.627 0 439.89 0 438.088V34.1689C0 17.5669 13.8027 3.9249 31.1238 3.15271C15.5619 3.9249 3.11239 16.2156 3.11239 31.2089V440.984C3.18005 455.462 14.75 467.431 29.5677 468.911Z" fill="url(#paint0_linear_239_166)"/>
<path d="M244.998 34.1691V438.024C244.998 441.37 244.457 444.587 243.442 447.547C243.374 447.805 243.306 447.998 243.171 448.255C243.103 448.513 243.036 448.706 242.9 448.963C242.833 449.156 242.765 449.285 242.697 449.478C242.494 449.993 242.291 450.507 242.021 450.958C241.885 451.151 241.818 451.408 241.682 451.601C241.547 451.923 241.344 452.18 241.209 452.502C241.073 452.695 241.006 452.888 240.871 453.081C240.735 453.274 240.6 453.467 240.465 453.725C240.126 454.304 239.72 454.883 239.382 455.398C239.247 455.591 239.111 455.72 238.976 455.913C238.841 456.106 238.705 456.299 238.502 456.492C238.367 456.685 238.232 456.878 238.029 457.071C237.893 457.264 237.69 457.457 237.555 457.65C237.42 457.843 237.217 458.036 237.081 458.229C236.743 458.615 236.405 458.937 236.067 459.259C235.525 459.774 234.984 460.288 234.443 460.803C234.307 460.932 234.104 461.125 233.901 461.254C233.495 461.576 233.09 461.897 232.684 462.219C232.481 462.348 232.345 462.476 232.142 462.605C231.533 463.056 230.924 463.442 230.315 463.828C230.112 463.956 229.91 464.085 229.707 464.214C229.301 464.471 228.827 464.729 228.421 464.986C228.218 465.115 228.015 465.243 227.744 465.308C227.068 465.694 226.323 466.016 225.579 466.337C225.376 466.402 225.173 466.53 224.97 466.595C224.767 466.723 224.497 466.788 224.294 466.852C224.091 466.916 223.82 467.045 223.549 467.11C223.008 467.303 222.467 467.496 221.926 467.624C221.723 467.689 221.52 467.753 221.384 467.817C220.708 468.01 219.963 468.203 219.219 468.332C218.949 468.397 218.678 468.461 218.475 468.461C218.204 468.525 217.934 468.589 217.663 468.589C217.122 468.654 216.648 468.718 216.107 468.783C215.836 468.783 215.565 468.847 215.295 468.847C230.112 467.367 241.682 455.398 241.682 440.919V31.209C241.682 16.4731 229.707 4.37545 214.483 3.21716C231.601 4.37545 244.998 17.8244 244.998 34.1691Z" fill="url(#paint1_linear_239_166)"/>
<path d="M245 438.024V440.984C245 458.101 230.385 472 212.388 472H32.7491C14.7514 472 0.136719 458.101 0.136719 440.984V438.024C0.136719 439.825 0.272027 441.563 0.61033 443.3C0.677991 443.558 0.677999 443.815 0.745659 444.008C1.0163 445.231 1.28694 446.389 1.6929 447.547C1.76056 447.805 1.82822 447.998 1.96354 448.255C2.57249 449.928 3.31677 451.537 4.26401 453.081C4.39934 453.274 4.53464 453.467 4.66996 453.725C5.00826 454.304 5.41423 454.883 5.75253 455.398C5.88785 455.591 6.02318 455.72 6.1585 455.913C6.90277 456.878 7.64703 457.843 8.52662 458.68C8.66194 458.808 8.79727 459.001 8.93259 459.13C9.06791 459.259 9.13557 459.388 9.27089 459.452C9.47387 459.645 9.60918 459.774 9.81217 459.967C10.0151 460.16 10.1505 460.288 10.3535 460.482C10.4888 460.61 10.6918 460.803 10.8271 460.932C11.3007 461.382 11.842 461.768 12.3833 462.155C12.5863 462.283 12.7216 462.412 12.9246 462.541C13.9395 463.249 14.9544 463.956 16.0369 464.535C16.2399 464.664 16.4429 464.793 16.6459 464.922C17.1195 465.179 17.5931 465.436 18.0668 465.694C18.2697 465.758 18.4727 465.887 18.608 465.951C21.3145 467.238 24.2915 468.139 27.3362 468.589C27.8099 468.654 28.3512 468.718 28.8924 468.783C29.4337 468.847 29.9073 468.911 30.4486 468.911C30.7193 468.911 30.9899 468.976 31.2606 468.976C31.7342 468.976 32.2755 469.04 32.8167 469.04H212.455C212.997 469.04 213.47 469.04 213.944 468.976C214.215 468.976 214.485 468.976 214.756 468.911C215.162 468.911 215.635 468.847 216.041 468.783C216.109 468.783 216.244 468.783 216.312 468.783C216.853 468.718 217.327 468.654 217.868 468.589C218.139 468.525 218.41 468.525 218.68 468.461C218.951 468.396 219.221 468.332 219.424 468.332C220.169 468.203 220.913 468.01 221.59 467.817C221.793 467.753 221.996 467.689 222.131 467.624C222.672 467.496 223.213 467.303 223.755 467.109C223.958 467.045 224.228 466.916 224.499 466.852C224.77 466.788 224.973 466.659 225.176 466.595C225.379 466.53 225.582 466.466 225.785 466.337C226.529 466.016 227.205 465.694 227.95 465.308C228.153 465.179 228.356 465.115 228.626 464.986C229.032 464.729 229.506 464.535 229.912 464.214C230.115 464.085 230.318 463.956 230.521 463.828C231.13 463.442 231.739 462.991 232.348 462.605C232.551 462.476 232.686 462.348 232.889 462.219C233.295 461.897 233.701 461.575 234.107 461.254C234.31 461.125 234.445 460.932 234.648 460.803C235.189 460.288 235.731 459.774 236.272 459.259C236.61 458.937 236.949 458.551 237.287 458.229C237.422 458.036 237.625 457.843 237.76 457.65C237.896 457.457 238.099 457.264 238.234 457.071C238.369 456.878 238.572 456.685 238.708 456.492C238.843 456.299 238.978 456.106 239.181 455.913C239.317 455.72 239.452 455.591 239.587 455.398C239.993 454.819 240.332 454.304 240.67 453.725C240.805 453.532 240.941 453.339 241.076 453.081C241.211 452.888 241.279 452.695 241.414 452.502C241.549 452.18 241.752 451.923 241.888 451.601C242.023 451.408 242.091 451.151 242.226 450.958C242.429 450.443 242.7 449.993 242.903 449.478C242.97 449.285 243.038 449.156 243.106 448.963C243.173 448.77 243.309 448.513 243.376 448.255C243.444 448.062 243.512 447.805 243.647 447.547C244.459 444.587 245 441.37 245 438.024Z" fill="url(#paint2_linear_239_166)"/>
<path d="M245 31.2093V34.1693C245 18.0821 232.009 4.76182 215.5 3.2818C215.23 3.2818 214.959 3.21745 214.688 3.21745C214.418 3.21745 214.147 3.1531 213.876 3.1531C213.403 3.1531 212.861 3.08875 212.388 3.08875H32.7491C32.2078 3.08875 31.7342 3.08875 31.2606 3.1531C13.9395 3.92529 0.136719 17.5029 0.136719 34.1693V31.2093C0.136719 30.8875 0.136719 30.6301 0.136719 30.3084C0.136719 30.051 0.136719 29.858 0.136719 29.6006C0.136719 29.0858 0.204367 28.6353 0.272027 28.1205C0.272027 27.8631 0.339692 27.6057 0.339692 27.3483C0.339692 27.2196 0.407357 27.0909 0.407357 26.9622C0.407357 26.8335 0.475021 26.6405 0.475021 26.4475C0.542682 26.1901 0.542669 25.9327 0.61033 25.6753C0.677991 25.2248 0.813328 24.7744 0.880989 24.3883C0.948649 24.1952 1.0163 23.9378 1.0163 23.7448C1.15162 23.1013 1.35461 22.4578 1.55759 21.8143C1.62525 21.6213 1.69291 21.4282 1.76057 21.2352C1.82823 20.9778 1.96354 20.7204 2.03121 20.5273C2.09887 20.3343 2.16654 20.1413 2.2342 19.9482C2.30186 19.7552 2.36951 19.6265 2.43717 19.4334C2.50483 19.2404 2.57249 19.0473 2.70781 18.8543C2.77547 18.7256 2.84314 18.5325 2.9108 18.4038C2.97846 18.2108 3.11379 17.9534 3.24911 17.7603C3.45209 17.3742 3.65507 17.0525 3.85805 16.6664C3.92571 16.4734 4.06103 16.2803 4.19635 16.0873C4.33167 15.8942 4.467 15.6368 4.60232 15.4438C5.4819 13.9637 6.56447 12.6124 7.64704 11.2611C7.78236 11.068 7.98533 10.875 8.12065 10.6819C8.32363 10.4889 8.52663 10.2958 8.66195 10.1028C9.00025 9.78105 9.33855 9.45931 9.67686 9.13756C10.0152 8.81582 10.4211 8.42972 10.7594 8.10797C11.1654 7.78623 11.5037 7.46448 11.9096 7.14274C12.1126 7.01404 12.3156 6.821 12.5186 6.6923C12.9245 6.37055 13.3305 6.11316 13.7365 5.79141C14.1425 5.53402 14.5484 5.21227 15.022 4.95487C15.428 4.69748 15.9016 4.44008 16.3076 4.18269C16.5106 4.05399 16.7812 3.92529 16.9842 3.79659C17.1872 3.66789 17.4578 3.53919 17.6608 3.47484C17.8638 3.34615 18.1344 3.2818 18.3374 3.1531C18.5404 3.0244 18.811 2.96005 19.014 2.83135C19.4876 2.63831 19.9613 2.44526 20.4349 2.25222C20.6379 2.18787 20.9085 2.05916 21.1115 1.99481H21.1791C21.3821 1.93047 21.6528 1.86612 21.8558 1.73742C22.0587 1.67307 22.3294 1.60872 22.5324 1.54437C22.803 1.48002 23.0736 1.41568 23.3443 1.28698C23.6149 1.22263 23.8179 1.15828 24.0885 1.09393C24.3592 1.02958 24.5622 0.965232 24.8328 0.900883C25.1035 0.836534 25.3741 0.772183 25.5771 0.707834C26.1184 0.579136 26.592 0.514787 27.1333 0.386088C27.4039 0.321739 27.6746 0.321741 27.9452 0.257392C28.4865 0.193043 29.0954 0.128692 29.6367 0.0643432C30.1103 -5.89229e-06 30.5163 0 30.9899 0C31.2606 0 31.5312 0 31.8018 0C32.0725 0 32.3431 0 32.6138 0H212.252C212.523 0 212.794 0 213.064 0C213.267 0 213.538 0 213.741 0C214.282 0 214.824 0.0643471 215.297 0.128696C215.568 0.128696 215.838 0.193039 216.109 0.193039C216.38 0.193039 216.65 0.257396 216.921 0.321745C217.192 0.386094 217.462 0.386092 217.733 0.450441C218.004 0.51479 218.274 0.514788 218.477 0.579138C218.748 0.643487 219.019 0.707834 219.222 0.707834C219.424 0.772183 219.695 0.83653 219.898 0.83653C219.966 0.83653 220.033 0.836534 220.033 0.900883C220.236 0.965232 220.439 1.02958 220.71 1.09393C221.048 1.15828 221.319 1.22263 221.59 1.35132C221.793 1.41567 221.996 1.48002 222.199 1.54437C222.672 1.67307 223.078 1.86612 223.552 1.99481C223.89 2.12351 224.161 2.18786 224.431 2.31656C224.634 2.38091 224.837 2.50961 225.108 2.57396C225.311 2.63831 225.582 2.76701 225.785 2.89571C225.988 3.02441 226.258 3.08875 226.461 3.21745C228.085 3.98964 229.641 4.89053 231.13 5.92011C231.333 6.04881 231.468 6.1775 231.671 6.3062C232.348 6.75664 232.957 7.27144 233.566 7.72189C233.836 7.91493 234.107 8.17232 234.377 8.42972C235.46 9.33061 236.407 10.3602 237.287 11.3898C237.422 11.5828 237.625 11.7759 237.76 11.9689C238.099 12.355 238.369 12.7411 238.708 13.1916C238.843 13.3846 239.046 13.5776 239.181 13.835C239.452 14.1568 239.655 14.5429 239.926 14.929C240.061 15.122 240.129 15.3151 240.264 15.5081C240.467 15.8299 240.67 16.216 240.873 16.5377C240.941 16.7308 241.076 16.8595 241.143 17.0525C241.482 17.6316 241.752 18.2751 242.091 18.8543C242.158 18.983 242.226 19.176 242.294 19.3691C242.564 20.0125 242.835 20.5917 243.038 21.2352C243.106 21.4926 243.173 21.6856 243.309 21.943C243.782 23.2943 244.121 24.71 244.324 26.1257C244.324 26.2544 244.391 26.4475 244.391 26.5761C244.459 26.8335 244.459 27.0909 244.527 27.3483C244.527 27.6057 244.594 27.8631 244.594 28.1205C244.594 28.3779 244.662 28.6353 244.662 28.8927C244.662 29.3432 244.729 29.858 244.729 30.3084C245 30.6301 245 30.9519 245 31.2093Z" fill="url(#paint3_linear_239_166)"/>
<path d="M213.875 3.15273C213.401 3.15273 212.86 3.08838 212.386 3.08838H32.7474C32.2061 3.08838 31.7325 3.08838 31.2589 3.15273C15.697 3.92492 3.24744 16.2156 3.24744 31.2089V440.984C3.24744 455.72 15.2233 467.817 30.447 468.975C30.7176 468.975 30.9882 469.04 31.2589 469.04C31.7325 469.04 32.2738 469.104 32.8151 469.104H212.454C212.995 469.104 213.469 469.104 213.942 469.04C214.213 469.04 214.484 469.04 214.754 468.975C229.978 467.817 241.954 455.72 241.954 440.984V31.2089C241.886 16.2156 229.437 3.92492 213.875 3.15273ZM239.383 440.984C239.383 454.304 228.422 465.565 214.484 466.595C214.213 466.595 214.01 466.659 213.739 466.659C213.266 466.659 212.792 466.723 212.318 466.723H32.7474C32.2738 466.723 31.8002 466.723 31.3266 466.659C31.0559 466.659 30.8529 466.659 30.5823 466.595C16.6442 465.565 5.6832 454.304 5.6832 440.984V31.2089C5.6832 17.5669 16.9149 6.30583 31.2589 5.53364H31.3266C31.8002 5.53364 32.2738 5.53364 32.7474 5.53364H212.386C212.86 5.53364 213.333 5.53364 213.807 5.53364H213.875C228.219 6.24148 239.45 17.5026 239.45 31.2089V440.984H239.383Z" fill="black"/>
<path d="M239.383 31.4025V441.177C239.383 443.687 238.977 446.196 238.233 448.513C237.624 450.379 236.812 452.181 235.865 453.79C235.662 454.111 235.459 454.498 235.256 454.819C234.918 455.334 234.58 455.784 234.241 456.299C233.226 457.651 232.008 458.873 230.791 460.032C233.159 456.106 234.512 451.537 234.512 446.711V442.014C234.512 441.756 234.512 441.435 234.512 441.177V31.3382C234.512 31.0164 234.512 30.759 234.512 30.5016V25.8685C234.512 20.978 233.159 16.4092 230.791 12.4839C236.068 17.1814 239.383 23.938 239.383 31.4025Z" fill="url(#paint4_linear_239_166)"/>
<path d="M213.672 7.91479H213.537C213.131 7.91479 212.725 7.91479 212.319 7.91479H32.7481C32.3421 7.91479 31.9362 7.91479 31.5302 7.91479H31.3949H31.3272C18.3364 8.62263 8.18732 18.8541 8.18732 31.2092V440.984C8.18732 453.082 18.1334 463.313 30.7859 464.278C30.9889 464.278 31.1919 464.278 31.3949 464.343H31.4625C31.8685 464.343 32.3421 464.407 32.7481 464.407H212.387C212.793 464.407 213.199 464.407 213.672 464.343H213.74C213.943 464.343 214.146 464.343 214.349 464.278C227.001 463.313 236.948 453.082 236.948 440.984V31.2092C236.88 18.7898 226.663 8.55829 213.672 7.91479ZM230.317 440.984C230.317 449.864 223.077 457.329 213.74 458.036C213.672 458.036 213.537 458.036 213.469 458.036H213.402H213.334H213.266H213.199H213.131C212.86 458.036 212.522 458.036 212.251 458.036H32.7481C32.4098 458.036 32.1391 458.036 31.8008 458.036H31.7332H31.6655H31.5979H31.5302H31.4625C31.3949 458.036 31.3272 458.036 31.1919 458.036C21.9224 457.329 14.6151 449.864 14.6151 440.984V31.2092C14.6151 22.2003 21.9901 14.7358 31.3949 14.1567H31.5302H31.8008C32.0715 14.1567 32.3421 14.1567 32.6128 14.1567H212.251C212.522 14.1567 212.793 14.1567 213.063 14.1567H213.131H213.199C222.739 14.6071 230.249 22.1359 230.249 31.2735V440.984H230.317Z" fill="black"/>
<path d="M183.632 14.0923V16.3444C183.632 23.873 177.204 29.9859 169.288 29.9859H75.781C67.8647 29.9859 61.437 23.873 61.437 16.3444V14.0923H183.632Z" fill="black"/>
<path d="M183.632 14.0923V16.3444C183.632 23.873 177.204 29.9859 169.288 29.9859H75.7808C67.8645 29.9859 61.4368 23.873 61.4368 16.3444V14.0923H183.632Z" fill="black"/>
<path d="M234.376 441.949V446.647C234.376 451.473 233.023 456.041 230.655 459.966C226.325 463.763 220.709 466.272 214.484 466.723C214.214 466.723 214.011 466.787 213.74 466.787C213.266 466.787 212.793 466.851 212.319 466.851H32.748C32.2744 466.851 31.8008 466.851 31.3271 466.787C31.0565 466.787 30.8535 466.787 30.5829 466.723C30.2446 466.723 29.9063 466.658 29.568 466.594C23.7492 465.951 18.5393 463.505 14.412 459.902C12.0439 455.977 10.6907 451.408 10.6907 446.582V441.048C10.6907 447.354 13.6677 453.081 18.4716 456.942C21.9223 459.709 26.2526 461.575 30.9888 461.897C31.1242 461.897 31.3271 461.897 31.4624 461.897H31.5301H31.5978C32.0037 461.897 32.342 461.897 32.748 461.897H212.387C212.793 461.897 213.131 461.897 213.537 461.897H213.605H213.672C213.875 461.897 214.011 461.897 214.214 461.897C225.175 461.189 233.97 452.502 234.376 441.949Z" fill="url(#paint5_linear_239_166)"/>
<path d="M239.384 31.4008C239.384 17.695 228.152 6.43427 213.808 5.66211H213.74C213.267 5.66211 212.793 5.66211 212.319 5.66211H32.7483C32.2746 5.66211 31.801 5.66211 31.3274 5.66211H31.2598C30.6508 5.66211 30.1095 5.72646 29.5006 5.79081C23.6818 6.43428 18.4719 8.8151 14.3446 12.4185C11.9765 16.3437 10.6233 20.9123 10.6233 25.8026V31.3365C10.6233 24.9661 13.6003 19.2393 18.3366 15.3785C21.8549 12.5472 26.3882 10.6812 31.3274 10.4238H31.4627H31.5981C32.004 10.4238 32.3423 10.4238 32.613 10.4238H212.252C212.522 10.4238 212.861 10.4238 213.199 10.4238H213.402C224.769 11.0029 233.768 19.7541 234.241 30.5V25.867C234.241 20.9766 232.888 16.408 230.52 12.4829C236.068 17.1802 239.384 23.9366 239.384 31.4008Z" fill="url(#paint6_linear_239_166)"/>
<path d="M14.4126 459.902C9.06743 455.205 5.68439 448.448 5.68439 441.048V31.2087C5.68439 23.7442 8.99977 16.9875 14.4126 12.29C12.0445 16.2153 10.6913 20.7841 10.6913 25.6746V446.517C10.6913 451.344 12.0445 455.912 14.4126 459.902Z" fill="url(#paint7_linear_239_166)"/>
<path d="M239.384 31.4019V441.177C239.384 443.686 238.978 446.196 238.234 448.512C237.625 450.379 236.813 452.18 235.866 453.789C235.663 454.111 235.46 454.497 235.257 454.819C234.919 455.333 234.58 455.784 234.242 456.299C233.227 457.65 232.009 458.937 230.724 460.031C230.724 460.031 230.724 460.031 230.724 459.967C233.092 456.041 234.445 451.473 234.445 446.646V25.8035C234.445 20.913 233.092 16.3442 230.724 12.4189C236.069 17.1808 239.384 23.9374 239.384 31.4019Z" fill="url(#paint8_linear_239_166)"/>
<path d="M134.916 18.7898H108.663C107.987 18.7898 107.446 18.275 107.446 17.6315V17.0524C107.446 16.4089 107.987 15.8942 108.663 15.8942H134.916C135.592 15.8942 136.134 16.4089 136.134 17.0524V17.6315C136.134 18.3393 135.592 18.7898 134.916 18.7898Z" fill="url(#paint9_linear_239_166)"/>
<defs>
<linearGradient id="paint0_linear_239_166" x1="0.0754415" y1="236.06" x2="3.69196" y2="236.06" gradientUnits="userSpaceOnUse">
<stop stop-color="#666666"/>
<stop offset="1"/>
</linearGradient>
<linearGradient id="paint1_linear_239_166" x1="241.949" y1="236.084" x2="245.534" y2="236.084" gradientUnits="userSpaceOnUse">
<stop/>
<stop offset="1" stop-color="#666666"/>
</linearGradient>
<linearGradient id="paint2_linear_239_166" x1="122.535" y1="472.047" x2="122.535" y2="444.814" gradientUnits="userSpaceOnUse">
<stop stop-color="#959595"/>
<stop offset="1"/>
</linearGradient>
<linearGradient id="paint3_linear_239_166" x1="122.535" y1="26.1875" x2="122.535" y2="-7.81532" gradientUnits="userSpaceOnUse">
<stop/>
<stop offset="1" stop-color="#808080"/>
</linearGradient>
<linearGradient id="paint4_linear_239_166" x1="230.67" y1="236.238" x2="239.376" y2="236.238" gradientUnits="userSpaceOnUse">
<stop stop-color="#F1F1F1"/>
<stop offset="0.00125858" stop-color="#F0F0F0"/>
<stop offset="0.1385" stop-color="#B7B7B7"/>
<stop offset="0.2715" stop-color="#888888"/>
<stop offset="0.397" stop-color="#636363"/>
<stop offset="0.5134" stop-color="#494949"/>
<stop offset="0.6172" stop-color="#393939"/>
<stop offset="0.6978" stop-color="#333333"/>
</linearGradient>
<linearGradient id="paint5_linear_239_166" x1="10.6826" y1="453.985" x2="234.391" y2="453.985" gradientUnits="userSpaceOnUse">
<stop stop-color="#1A1A1A"/>
<stop offset="0.1173" stop-color="#454545"/>
<stop offset="0.2314" stop-color="#666666"/>
<stop offset="0.3395" stop-color="#7E7E7E"/>
<stop offset="0.4393" stop-color="#8D8D8D"/>
<stop offset="0.5229" stop-color="#929292"/>
<stop offset="0.5926" stop-color="#8B8B8B"/>
<stop offset="0.6974" stop-color="#767676"/>
<stop offset="0.8246" stop-color="#545454"/>
<stop offset="0.968" stop-color="#252525"/>
<stop offset="1" stop-color="#1A1A1A"/>
</linearGradient>
<linearGradient id="paint6_linear_239_166" x1="10.6828" y1="18.517" x2="239.395" y2="18.517" gradientUnits="userSpaceOnUse">
<stop stop-color="#1A1A1A"/>
<stop offset="0.1173" stop-color="#454545"/>
<stop offset="0.2314" stop-color="#666666"/>
<stop offset="0.3395" stop-color="#7E7E7E"/>
<stop offset="0.4393" stop-color="#8D8D8D"/>
<stop offset="0.5229" stop-color="#929292"/>
<stop offset="0.5926" stop-color="#8B8B8B"/>
<stop offset="0.6974" stop-color="#767676"/>
<stop offset="0.8246" stop-color="#545454"/>
<stop offset="0.968" stop-color="#252525"/>
<stop offset="1" stop-color="#1A1A1A"/>
</linearGradient>
<linearGradient id="paint7_linear_239_166" x1="5.68513" y1="236.095" x2="10.8503" y2="236.095" gradientUnits="userSpaceOnUse">
<stop stop-color="#C8C8C8"/>
<stop offset="0.2107" stop-color="#A0A0A0"/>
<stop offset="0.5867" stop-color="#5D5D5D"/>
<stop offset="0.8599" stop-color="#343434"/>
<stop offset="1" stop-color="#242424"/>
</linearGradient>
<linearGradient id="paint8_linear_239_166" x1="230.646" y1="236.262" x2="239.377" y2="236.262" gradientUnits="userSpaceOnUse">
<stop stop-color="#242424"/>
<stop offset="0.1401" stop-color="#343434"/>
<stop offset="0.4133" stop-color="#5D5D5D"/>
<stop offset="0.7893" stop-color="#A0A0A0"/>
<stop offset="1" stop-color="#C8C8C8"/>
</linearGradient>
<linearGradient id="paint9_linear_239_166" x1="107.446" y1="17.3872" x2="136.113" y2="17.3872" gradientUnits="userSpaceOnUse">
<stop stop-color="#333333"/>
<stop offset="0.0901238" stop-color="#2B2B2B"/>
<stop offset="0.2885" stop-color="#1E1E1E"/>
<stop offset="0.4787" stop-color="#1A1A1A"/>
<stop offset="0.7885" stop-color="#1C1C1C"/>
<stop offset="0.8999" stop-color="#232323"/>
<stop offset="0.9792" stop-color="#2E2E2E"/>
<stop offset="1" stop-color="#333333"/>
</linearGradient>
</defs>
</svg>
